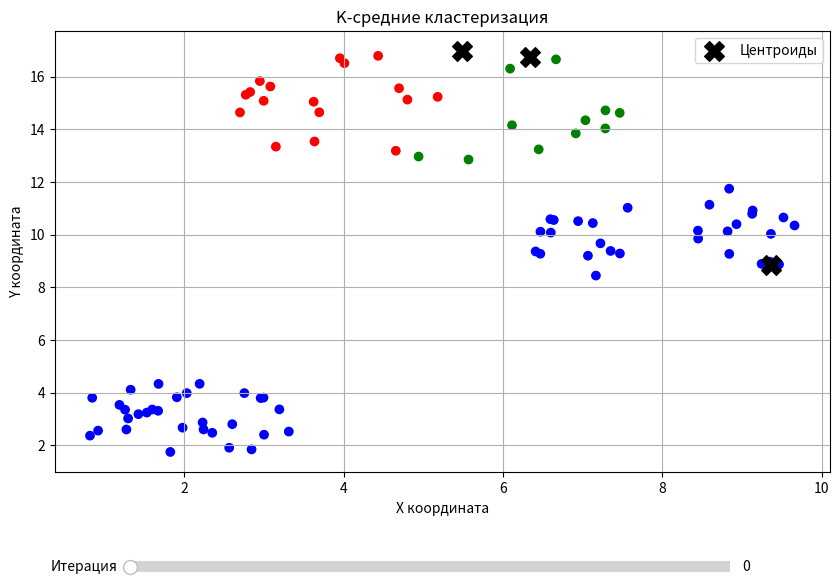

Here is the Python script that generated this plot:
#Лабораторная работа 2
import numpy as np
import matplotlib.pyplot as plt
from matplotlib.widgets import Slider


def generate_circle(centers, radii, points_per_cluster=20):
    data = []
    for center, radius in zip(centers, radii):
        for _ in range(points_per_cluster):
            r = radius * np.sqrt(np.random.random())
            angle = 2 * np.pi * np.random.random()
            x = center[0] + r * np.cos(angle)
            y = center[1] + r * np.sin(angle)
            data.append([x, y])
    return np.array(data)


def initialize_krestiki(X, k):
    indices = np.random.choice(X.shape[0], k, replace=False)
    return X[indices]


def assign_clusters(X, centroids):
    distances = np.linalg.norm(X[:, np.newaxis] - centroids, axis=2)
    return np.argmin(distances, axis=1)


def update_krestiki(X, labels, k):
    return np.array([X[labels == i].mean(axis=0) for i in range(k)])


def kmeans_with_history(X, k=3, max_iter=100, tol=1e-4):
    krestiki = initialize_krestiki(X, k)
    history = {'centers': [krestiki.copy()], 'labels': []}

    for _ in range(max_iter):
        labels = assign_clusters(X, krestiki)
        history['labels'].append(labels.copy())

        new_krestiki = update_krestiki(X, labels, k)
        history['centers'].append(new_krestiki.copy())

        if np.all(np.abs(new_krestiki - krestiki) < tol):
            break
        krestiki = new_krestiki

    return history


centers = np.array([[2, 3], [8, 10], [5, 15]])
radii = np.array([1.5, 2.0, 2.5])
data = generate_circle(centers, radii, points_per_cluster=30)

history = kmeans_with_history(data, k=3, max_iter=100)

fig, ax = plt.subplots(figsize=(10, 7))
plt.subplots_adjust(bottom=0.25)

colors = ['red', 'green', 'blue']
cmap = plt.cm.colors.ListedColormap(colors)
scatter = ax.scatter(data[:, 0], data[:, 1], c=history['labels'][0], cmap=cmap)
centers_plot = ax.scatter(history['centers'][0][:, 0], history['centers'][0][:, 1],
                          c='black', marker='X', s=200, label='Центроиды')
ax.set_title('K-средние кластеризация')
ax.set_xlabel('X координата')
ax.set_ylabel('Y координата')
ax.legend()
ax.grid(True)

ax_slider = plt.axes([0.2, 0.1, 0.6, 0.03])
slider = Slider(ax_slider, 'Итерация', 0, min(7, len(history['labels']) - 1), valinit=0, valstep=1)


def update(val):
    iteration = int(slider.val)
    scatter.set_array(history['labels'][iteration])
    centers_plot.set_offsets(history['centers'][iteration])
    ax.set_title(f'K-средние кластеризация (Итерация {iteration})')
    fig.canvas.draw_idle()


slider.on_changed(update)

plt.show()
